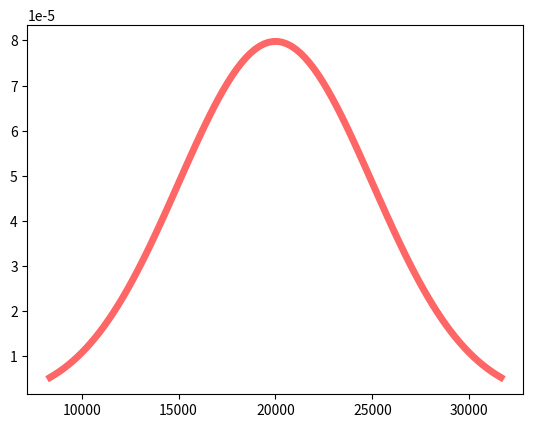

The script that saved this image:
from scipy.stats import uniform
from scipy.stats import norm
from scipy.stats import expon
import numpy as np
import matplotlib.pyplot as plt

'''
scipy Statistical functions (scipy.stats) uniform() 
scipy Statistical functions (scipy.stats) uniform() u.pdf()  
'''
def uniformPdf(start,end,loc,scale):
    '''
    数据分析 常用代码 均匀概率面积
    start：统计区间下限
    end：统计区间上限
    loc: 均匀概率起始值
    scale：均匀概率范围
    返回：统计区间概率（面积）
    '''
    return uniform.pdf(loc,loc,scale)*(end-start)


ft_pdf=uniformPdf(128,136,120,20)
print('我们得到P={:.2f}'.format(ft_pdf))

'''
5 
scipy Statistical functions (scipy.stats) uniform() u.mean()
scipy Statistical functions (scipy.stats) uniform() u.var()
scipy Statistical functions (scipy.stats) uniform() u.std()
'''
ft_mean=uniform.mean(120,20)
ft_var=uniform.var(120,20)
ft_std=uniform.std(120,20)
print('飞行时间的数学期望是{:.0f}，方差是{:.2f}，标准差是{:.2f}'.format(ft_mean,ft_var,ft_std))

'''
scipy Statistical functions (scipy.stats) norm()
scipy Statistical functions (scipy.stats) norm() n.cdf()
'''
norm_cdf=norm.cdf(1)
print('累积概率P（z≤1.00）={:.4f}'.format(norm_cdf))

'''
数据分析 常用代码 正态分布区间概率
scipy Statistical functions (scipy.stats) norm() n.cdf()  
python str s.format() f  
'''
def norm_diffcdf(start,end,loc=0,scale=1):
    '''
    start:start z
    end: end z
    return P
    '''
    return norm.cdf(end,loc,scale)-norm.cdf(start,loc,scale)

norm_diff=norm_diffcdf(-0.5,1.25)
print('累积概率P（-0.5≤z≤1.25）={:.4f}'.format(norm_diff))

'''
scipy Statistical functions (scipy.stats) norm() n.sf()  
'''
norm_sf=norm.sf(1.58)
print('累积概率P（z≥1.58）={:.4f}'.format(norm_sf))

'''
scipy Statistical functions (scipy.stats) norm() n.ppf()  
'''
norm_descppf=norm.ppf(1-0.1)
print('累积概率P为0.9时，z={:.2f}'.format(norm_descppf))

'''
scipy Statistical functions (scipy.stats) norm() loc/scale
'''
scalenorm=norm_diffcdf(10,14,10,2)
print('累积概率P（10≤x≤14）={:.4f}'.format(scalenorm))

'''
python str s.format() %
'''
mileage=40000
tire_prop=norm.sf(mileage,36500,5000)
print('大约{:.1%}的轮胎行驶里程将超过{}英里'.format(tire_prop,mileage))

'''
scipy Statistical functions (scipy.stats) norm() loc/scale
scipy Statistical functions (scipy.stats) norm() n.ppf()
'''
tire_mileage=norm.ppf(q=0.1,loc=36500,scale=5000)
print('质量保证里程应为{:.0f}英里'.format(tire_mileage))

'''
数据分析 常用代码 二项概率的正态近似概率 
numpy Mathematical functions np.sqrt()
scipy Statistical functions (scipy.stats) norm() n.pdf()
'''
def binoApprNorm(x,n,p):
    '''
    x：需要计算的x值，想要的成功次数
    n：二项概率分布的抽取数量
    p：根据历史数据得到的数学期望
    返回：n次抽取中成功次数恰为x的概率
    '''
    mu=n*p
    sigma=np.sqrt(n*p*(1-p))
    return norm.pdf(x,mu,sigma)

ban = binoApprNorm(12,100,0.1)
print('抽取100张发票中恰有12张发票有错的概率={:.4f}'.format(ban))

'''
数据分析 常用代码 二项概率的正态近似概率 5
scipy Statistical functions (scipy.stats) norm() n.cdf()
'''
def binoApprNorm_cdf(x,n,p):
    '''
    x：需要计算的x值，想要的至少成功次数
    n：二项概率分布的抽取数量
    p：根据历史数据得到的数学期望
    返回：n次抽取中成功次数恰为x的概率
    '''
    mu=n*p
    sigma=np.sqrt(n*p*(1-p))
    return norm.cdf(x,mu,sigma)

banc = binoApprNorm_cdf(13,100,0.1)
print('抽取100张发票中至少有13张发票有错的概率={:.4f}'.format(banc))

'''
数据分析 常用代码 指数分布概率  
scipy Statistical functions (scipy.stats) expon()
scipy Statistical functions (scipy.stats) expon() loc/scale
scipy Statistical functions (scipy.stats) expon() e.cdf()
'''
def exponDiffProp(start,end,mu):
    '''
    start：需要计算的起始x变量
    end：需要计算的起始x变量
    mu：根据历史数据得到的数学期望
    返回：在start和endx变量之间的概率
    '''    
    return expon.cdf(end,scale=mu)-expon.cdf(start,scale=mu)

truckLoadProp=exponDiffProp(6,18,15)
print('一辆货车的装货时间在6-18分钟之间的概率={:.4f}'.format(truckLoadProp))

'''
5  
scipy Statistical functions (scipy.stats) expon() e.var()
scipy Statistical functions (scipy.stats) expon() e.mean()
scipy Statistical functions (scipy.stats) expon() e.std()
'''
truck_var=expon.var(scale=15)
truck_mean=expon.mean(scale=15)
truck_std=expon.std(scale=15)
print('指数分布的一个性质是，分布的均值和标准差相等')
print('一辆货车时间的均值是{:.0f}，其方差是{:.0f},标准差是{:.0f}'.format(truck_mean,truck_var,truck_std))

'''
数据分析 常用代码 正态分布图  
数据分析 常用代码 经验法则
numpy Mathematical functions np.maximum()
scipy Statistical functions (scipy.stats) norm() n.ppf()
scipy Statistical functions (scipy.stats) norm() loc/scale

'''
spe_max_de=30000
spe_min_de=10000
mu=20000
std=np.max([np.abs(spe_max_de-mu),np.abs(spe_min_de-mu)])/2

fig, ax = plt.subplots(1, 1)
x = np.linspace(norm.ppf(0.01,loc=20000,scale=std),
                norm.ppf(0.99,loc=20000,scale=std), 100)
ax.plot(x, norm.pdf(x,loc=20000,scale=std), 'r-', lw=5, alpha=0.6, label='norm pdf')
plt.show()
print('均值={:.0f},标准差={:.0f}'.format(mu,std))